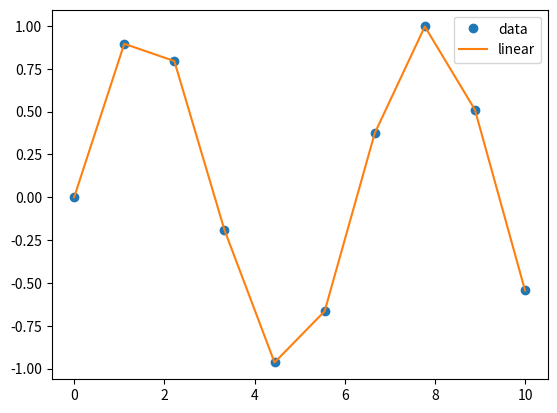

Generate this figure with matplotlib:
from scipy.interpolate import interp1d
import numpy as np
import matplotlib.pyplot as plt

data_x = np.linspace(0,10,num=10,endpoint=True)
data_y = np.sin(data_x)

f = interp1d(data_x,data_y)

new_x = np.linspace(0,10,num=100,endpoint=True)

new_y = f(new_x)

plt.plot(data_x, data_y, 'o', new_x, new_y, '-')
plt.legend(['data', 'linear'], loc='best')
plt.show()